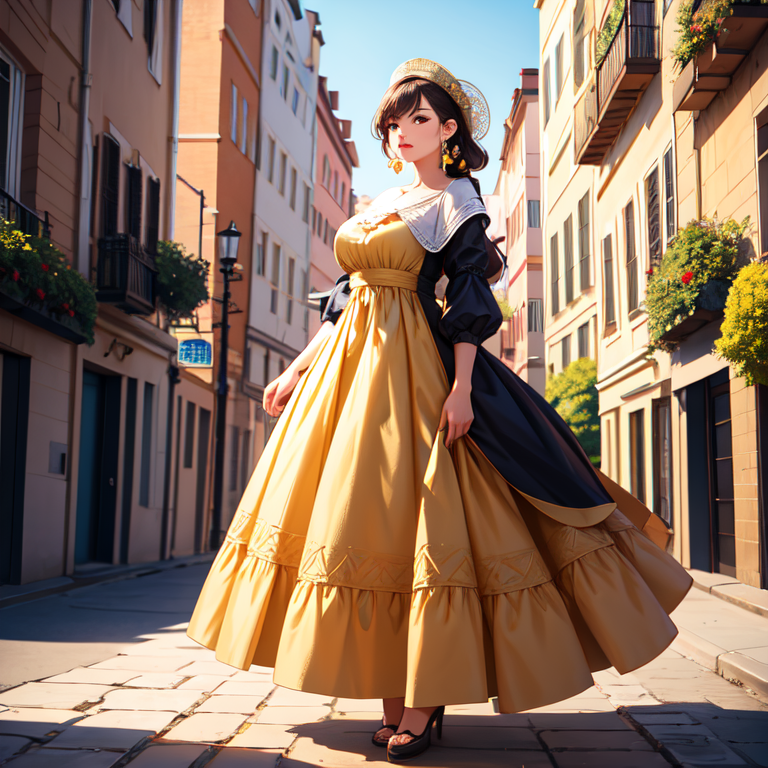
Generation parameters embedded in this image by AUTOMATIC1111 Stable Diffusion web UI or a fork of it (Forge, ...) (PNG 'parameters' text chunk):
masterpiece, woman, dress, outdoor
Negative prompt: (worst quality, low quality:1.4), monochrome, zombie, (interlocked fingers:1.2), disfigured, 
Steps: 20, Sampler: DPM++ 2M, Schedule type: Karras, CFG scale: 7, Seed: 1414352014, Size: 768x768, Model hash: f5beb7b5ac, Model: meinaunreal_v5, Version: v1.9.4